The GitHub repository aarushshenoy/plant contains a labelled image folder "dataset_itr2" with 5 categories: grape healthy, tomato late blight, tomato two-spotted spider mite, tomato target spot, tomato yellow leaf curl virus. Examples follow, each with its label.

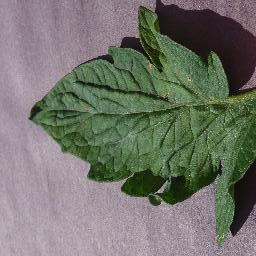
Label: tomato target spot

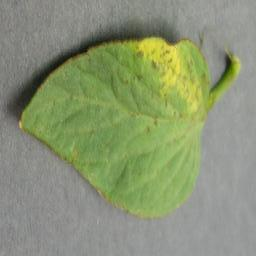
Label: tomato yellow leaf curl virus

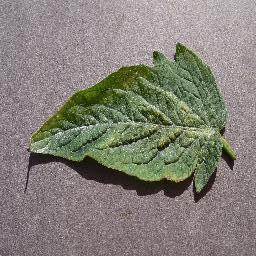
Label: tomato two-spotted spider mite

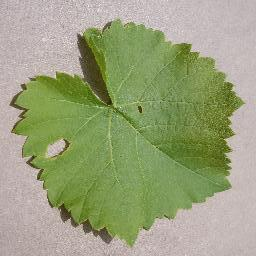
Label: grape healthy

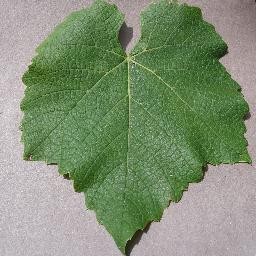
Label: grape healthy

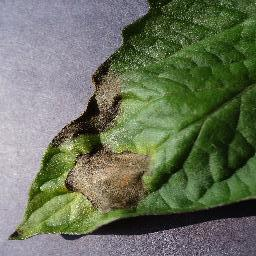
Label: tomato late blight
